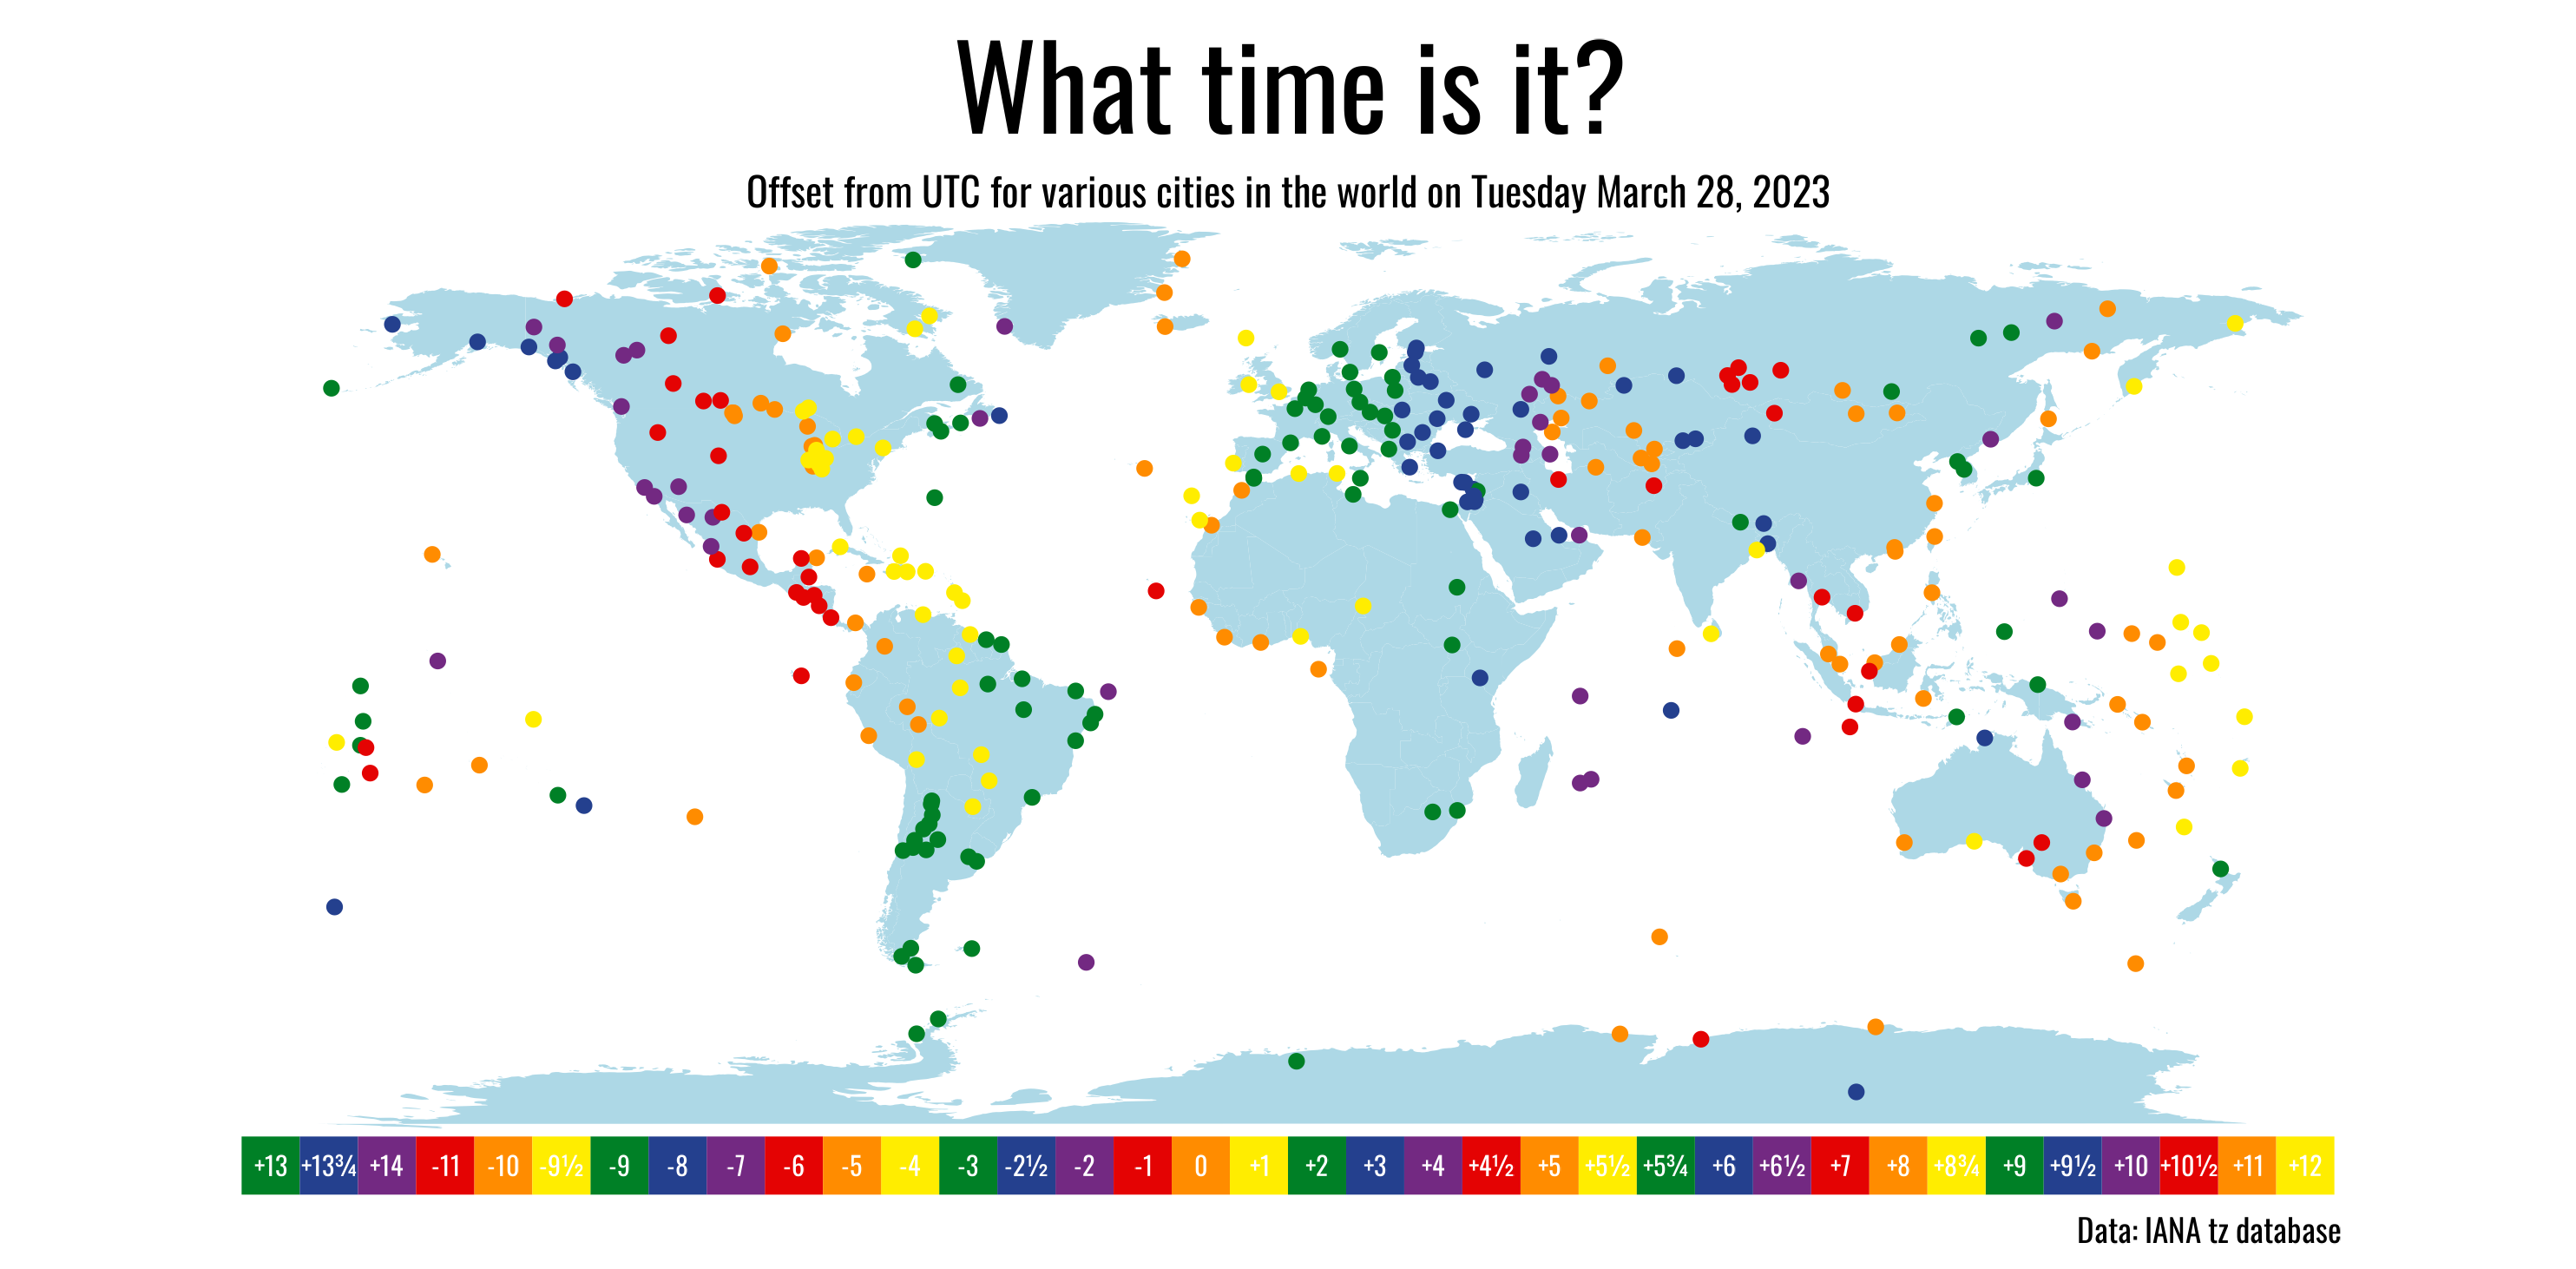

The R source for this figure:
library(tidyverse)
library(patchwork)
library(sf)
library(showtext)

font_add_google("Oswald", "font")
showtext_auto()
showtext_opts(dpi = 300)

transitions <- readr::read_csv('https://raw.githubusercontent.com/rfordatascience/tidytuesday/master/data/2023/2023-03-28/transitions.csv')
timezones <- readr::read_csv('https://raw.githubusercontent.com/rfordatascience/tidytuesday/master/data/2023/2023-03-28/timezones.csv')

world_map <- map_data("world")

pal <- c("#E40303", "#FF8C00", "#FFED00", "#008026", "#24408E", "#732982")

now <- Sys.time()

data <- transitions %>% 
  group_by(zone) %>% 
  filter(as_datetime(begin) < now) %>% 
  filter(begin == max(begin)) %>% 
  ungroup() %>% 
  inner_join(
    timezones,
    by = join_by(zone)
  ) %>% 
  mutate(offset_hr = offset / 3600)
  
plt_1 <- ggplot() +
  geom_map(data = world_map, map = world_map,
           aes(map_id = region),
           fill = "lightblue") +
  geom_point(data = data,
             aes(x = longitude, y = latitude, colour = factor(offset_hr)),
             show.legend = FALSE) +
  scale_colour_manual(values = rep(pal, times = 6)) +
  coord_equal() +
  labs(title = "What time is it?",
       subtitle = "Offset from UTC for various cities in the world on Tuesday March 28, 2023") +
  theme_void() +
  theme(
    plot.title = element_text(family = "font",
                              hjust = 0.5,
                              size = 32),
    plot.subtitle = element_text(family = "font",
                                 hjust = 0.5)
  )

levels <- c("+13","+13¾","+14","-11","-10","-9½","-9","-8","-7","-6","-5","-4","-3","-2½","-2","-1","0","+1",
            "+2","+3","+4","+4½","+5","+5½","+5¾","+6","+6½","+7","+8","+8¾","+9","+9½","+10","+10½","+11","+12")

offsets <- data %>%
  distinct(offset_hr) %>% 
  mutate(offset_txt = scales::label_number(style_positive = "plus")(offset_hr),
         offset_txt = str_remove(offset_txt, ".00"),
         offset_txt = str_replace(offset_txt, ".50", "½"),
         offset_txt = str_replace(offset_txt, ".75", "¾")) %>% 
  mutate(offset_txt = factor(offset_txt, levels = levels))
  

plt_2 <- offsets %>% 
  ggplot() +
  geom_tile(aes(x = offset_txt, y = 1, fill = factor(offset_hr)),
            show.legend = FALSE) +
  geom_text(aes(x = offset_txt, y = 1, label = factor(offset_txt)),
            family = "font",
            colour = "white",
            size = 2.5) +
  scale_fill_manual(values = rep(pal, times = 6)) +
  labs(caption = "Data: IANA tz database") +
  coord_equal() +
  theme_void() +
  theme(
    plot.caption = element_text(family = "font")
  )

plt_1 / plt_2

ggsave("./2023/2023-13/time-zones.png")
system("open ./2023/2023-13/time-zones.png")
